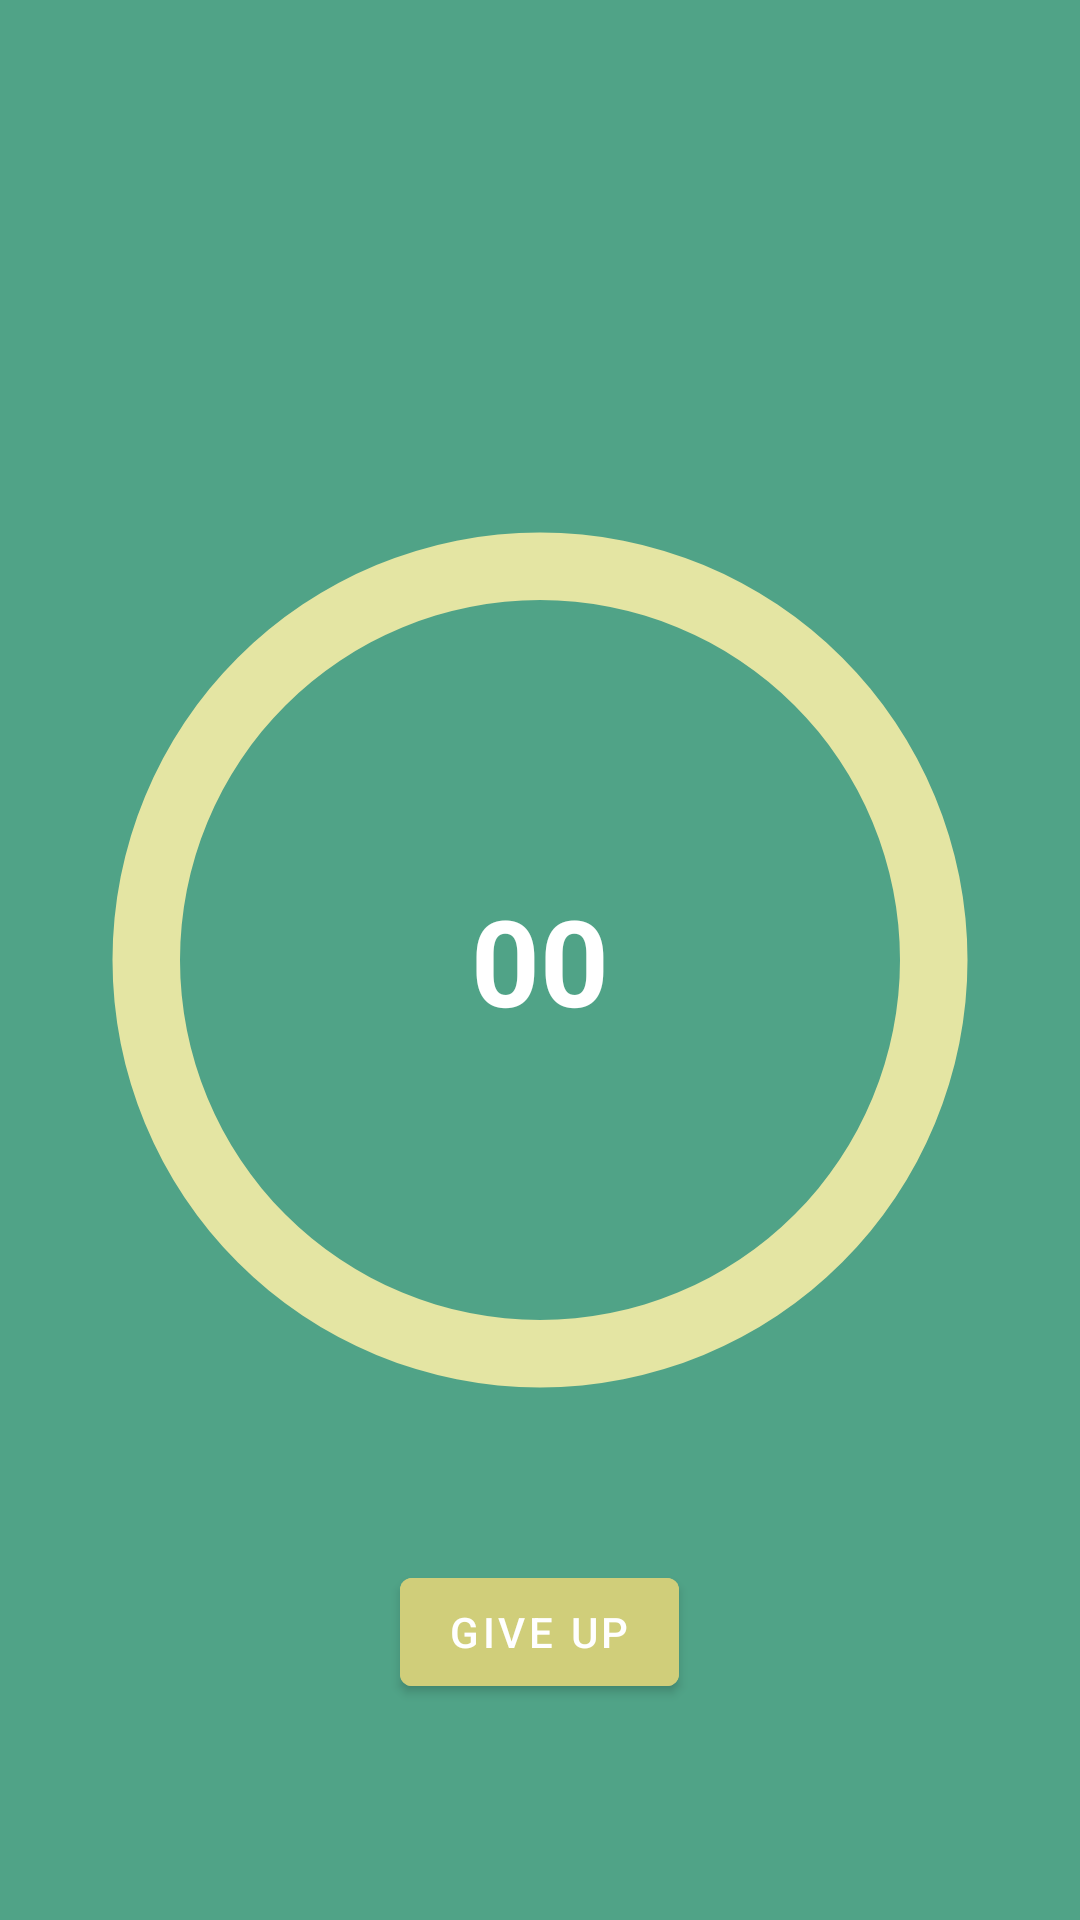

The Android layout XML behind this screen, and the referenced resources:
<!-- AndroidManifest.xml: activity theme Theme.TaskTune.NoActionBar -->
<!-- res/layout/activity_countdown_timer.xml -->
<?xml version="1.0" encoding="utf-8"?>
<RelativeLayout xmlns:android="http://schemas.android.com/apk/res/android"
    xmlns:app="http://schemas.android.com/apk/res-auto"
    xmlns:tools="http://schemas.android.com/tools"
    android:layout_width="match_parent"
    android:layout_height="match_parent"
    android:layout_margin="16dp"
    tools:context=".CountdownTimerActivity"
    android:background="@color/turquoise">

    <ProgressBar
        android:id="@+id/circularProgressBar"
        android:layout_width="400dp"
        android:layout_height="400dp"
        android:layout_centerInParent="true"
        android:indeterminateOnly="false"
        android:progressDrawable="@drawable/circular_progress_bar"/>

    <TextView
        android:id="@+id/timeTxt"
        android:layout_width="wrap_content"
        android:layout_height="wrap_content"
        android:gravity="center"
        android:text="00"
        android:textColor="@color/white"
        android:textSize="40sp"
        android:textStyle="bold"
        android:layout_alignStart="@id/circularProgressBar"
        android:layout_alignEnd="@id/circularProgressBar"
        android:layout_alignTop="@id/circularProgressBar"
        android:layout_alignBottom="@id/circularProgressBar"/>

    <LinearLayout
        android:layout_width="wrap_content"
        android:layout_height="wrap_content"
        android:layout_below="@id/circularProgressBar"
        android:layout_centerHorizontal="true"
        android:orientation="horizontal">

        <Button
            android:id="@+id/btnGiveUp"
            android:layout_width="wrap_content"
            android:layout_height="wrap_content"
            android:text="Give Up"
            android:textColor="@color/white"
            android:backgroundTint="@color/transparent_yellow_dark"
            android:layout_marginHorizontal="4dp" />

    </LinearLayout>
</RelativeLayout>
<!-- resources referenced by this layout -->
<resources>
  <color name="transparent_yellow_dark">#D0CE7A</color>
  <color name="turquoise">#50A387</color>
  <color name="white">#FFFFFFFF</color>
  <!-- drawable circular_progress_bar (drawable) -->
  <?xml version="1.0" encoding="utf-8"?>
  <layer-list xmlns:android="http://schemas.android.com/apk/res/android">
      <item>
          <shape
              android:shape="ring"
              android:thicknessRatio="16"
              android:useLevel="false">
              <solid android:color="@color/transparent_yellow_light" />
  
  
  
          </shape>
      </item>
      <item>
          <rotate
              android:fromDegrees="270"
              android:toDegrees="270">
              <shape
                  android:shape="ring"
                  android:thicknessRatio="16"
                  android:useLevel="true">
                  <solid android:color="@color/transparent_yellow_dark" />
              </shape>
          </rotate>
      </item>
  </layer-list>
  <style name="Theme.TaskTune.NoActionBar">
          <item name="windowActionBar">false</item>
          <item name="windowNoTitle">true</item>
      </style>
  <color name="transparent_yellow_light">#E4E5A3</color>
</resources>
